Run: headless pygame with SDL's dummy video driver; simulated clock (each Clock.tick advances the game by its frame time, no real sleeping); random seed 0; keys injected as events and as key.get_pressed() state; no mouse input.
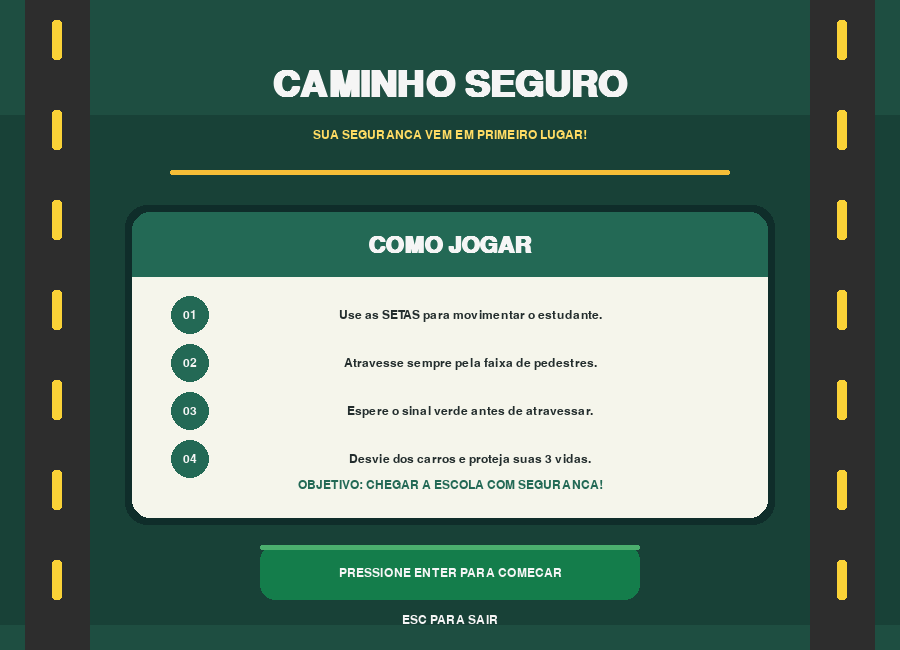
Frame 1 of 4 · flips 1–60 · no input
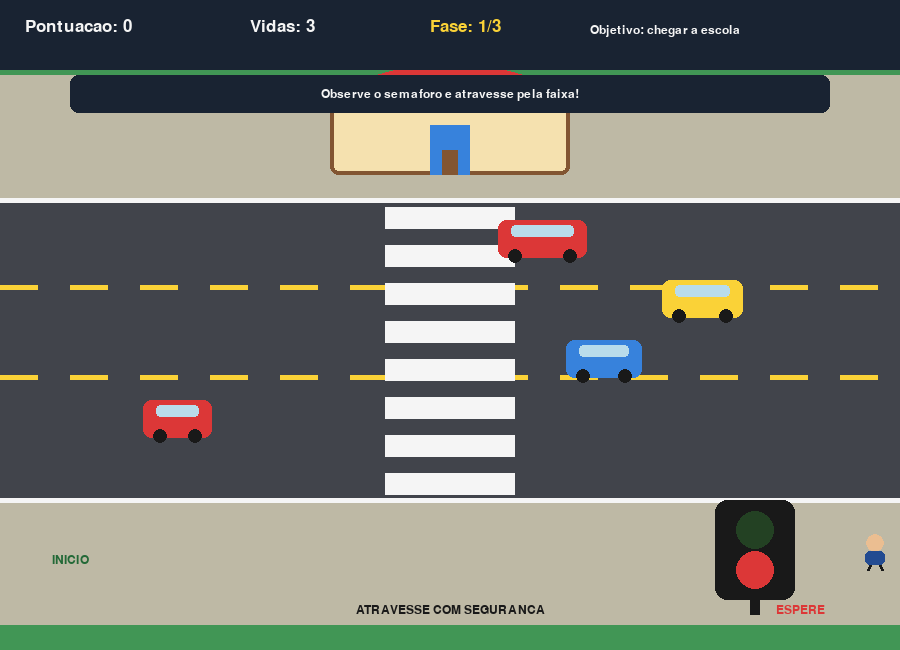
Frame 2 of 4 · flips 61–180 · tapped SPACE, RETURN · held RIGHT (→), D
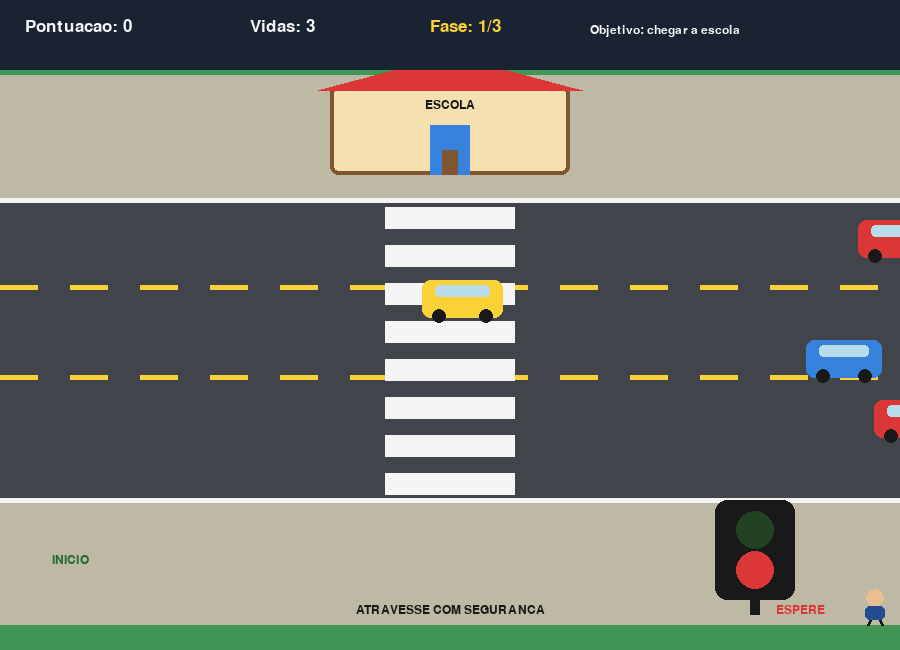
Frame 3 of 4 · flips 181–300 · held DOWN (↓), S
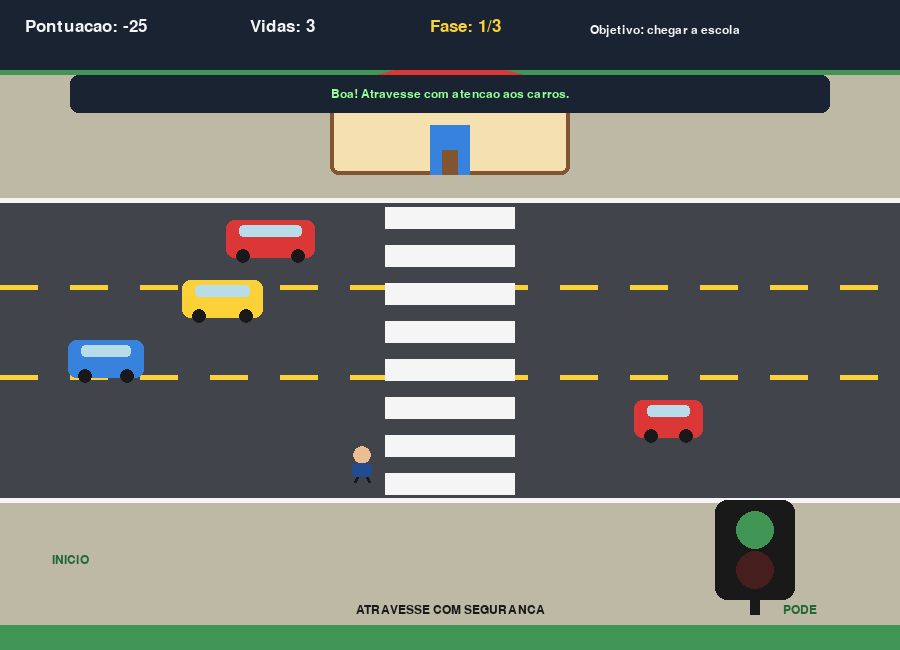
Frame 4 of 4 · flips 301–420 · held LEFT (←), A, UP (↑), W

The pygame program that drew these frames:

import pygame
import random
import sys

# ============================================================
# CAMINHO SEGURO - Jogo educativo sobre seguranca no transito
# Controles: setas do teclado | ENTER inicia/reinicia | ESC sai
# ============================================================

pygame.init()

LARGURA = 900
ALTURA = 650
TELA = pygame.display.set_mode((LARGURA, ALTURA))
pygame.display.set_caption("Caminho Seguro")

RELOGIO = pygame.time.Clock()
FPS = 60

# Cores
VERDE = (65, 150, 85)
VERDE_ESCURO = (35, 105, 55)
CINZA = (65, 68, 75)
CINZA_CLARO = (105, 108, 115)
BRANCO = (245, 245, 245)
PRETO = (25, 25, 25)
AMARELO = (250, 210, 55)
VERMELHO = (220, 55, 55)
AZUL = (55, 130, 220)
AZUL_ESCURO = (35, 75, 145)
MARROM = (130, 85, 50)

FONTE = pygame.font.SysFont("arial", 25)
FONTE_PEQUENA = pygame.font.SysFont("arial", 18)
FONTE_TITULO = pygame.font.SysFont("arial", 54, bold=True)
FONTE_SUBTITULO = pygame.font.SysFont("arial", 34, bold=True)

# Areas do cenario
CALCADA_SUPERIOR = pygame.Rect(0, 75, LARGURA, 125)
PISTA = pygame.Rect(0, 200, LARGURA, 300)
CALCADA_INFERIOR = pygame.Rect(0, 500, LARGURA, 125)
FAIXA = pygame.Rect(385, 200, 130, 300)
AREA_ESCOLA = pygame.Rect(330, 85, 240, 90)

# Jogador
TAMANHO_JOGADOR = 30
VELOCIDADE_JOGADOR = 4

# Configuracoes das tres fases
CONFIG_FASES = {
    1: {"multiplicador": 1.0, "duracao_sinal": 5000, "quantidade_carros": 4},
    2: {"multiplicador": 1.3, "duracao_sinal": 4000, "quantidade_carros": 5},
    3: {"multiplicador": 1.6, "duracao_sinal": 3000, "quantidade_carros": 6}
}

estado = "inicio"
pontuacao = 0
vidas = 3
fase_atual = 1
jogador = pygame.Rect(435, 535, TAMANHO_JOGADOR, TAMANHO_JOGADOR)
carros = []
tempo_sinal = 0
sinal_verde = False
mensagem = "Use as setas para se movimentar."
cor_mensagem = BRANCO
tempo_mensagem = 0
entrou_na_pista = False
travessia_segura = False
penalidade_aplicada = False
ultimo_tempo = 0


def desenhar_texto(texto, fonte, cor, x, y, centralizado=True):
    imagem = fonte.render(texto, True, cor)
    retangulo = imagem.get_rect()
    if centralizado:
        retangulo.center = (x, y)
    else:
        retangulo.topleft = (x, y)
    TELA.blit(imagem, retangulo)


def mostrar_mensagem(texto, cor=BRANCO, duracao=2200):
    global mensagem, cor_mensagem, tempo_mensagem
    mensagem = texto
    cor_mensagem = cor
    tempo_mensagem = pygame.time.get_ticks() + duracao


def criar_carros():
    global carros

    carros = []
    configuracao = CONFIG_FASES[fase_atual]

    # Distribui os carros pelas faixas da pista
    faixas_y = [220, 280, 340, 400, 460, 250]
    cores_carros = [VERMELHO, AZUL, AMARELO, (235, 235, 235), (30, 170, 170)]

    for i in range(configuracao["quantidade_carros"]):
        y = faixas_y[i]
        sentido = 1 if i % 2 == 0 else -1
        x = random.randint(-650, 850)
        largura = random.randint(65, 90)
        velocidade_base = random.uniform(2.0, 3.4)
        velocidade = velocidade_base * configuracao["multiplicador"]

        carros.append({
            "rect": pygame.Rect(x, y, largura, 38),
            "sentido": sentido,
            "velocidade": velocidade,
            "cor": random.choice(cores_carros)
        })


def reiniciar_travessia():
    """Reposiciona o jogador e limpa os dados da travessia atual."""
    global jogador, entrou_na_pista, travessia_segura, penalidade_aplicada

    jogador = pygame.Rect(435, 535, TAMANHO_JOGADOR, TAMANHO_JOGADOR)
    entrou_na_pista = False
    travessia_segura = False
    penalidade_aplicada = False


def reiniciar_jogo():
    global pontuacao, vidas, tempo_sinal, sinal_verde
    global estado, ultimo_tempo, fase_atual

    pontuacao = 0
    vidas = 3
    fase_atual = 1
    tempo_sinal = pygame.time.get_ticks()
    sinal_verde = False
    ultimo_tempo = pygame.time.get_ticks()

    reiniciar_travessia()
    criar_carros()
    mostrar_mensagem("Observe o semaforo e atravesse pela faixa!")
    estado = "jogando"


def avancar_fase():
    global fase_atual, tempo_sinal, sinal_verde

    if fase_atual < 3:
        fase_atual += 1
        reiniciar_travessia()

        # Reinicia o ciclo do semaforo ao comecar a nova fase
        tempo_sinal = pygame.time.get_ticks()
        sinal_verde = False

        # Cria os carros com a dificuldade da nova fase
        criar_carros()

        mostrar_mensagem(
            f"FASE {fase_atual}! O transito esta mais dificil!",
            AMARELO,
            3000
        )


def finalizar_travessia():
    global pontuacao, estado

    if travessia_segura:
        pontuacao += 100

        if fase_atual < 3:
            mostrar_mensagem(
                f"Travessia perfeita! +100 pontos. Preparado para a fase {fase_atual + 1}?",
                (150, 255, 150),
                2500
            )
            avancar_fase()
        else:
            pontuacao += 0
            mostrar_mensagem("Parabens! Voce concluiu as tres fases!", (150, 255, 150))
            estado = "vitoria"

    else:
        # Uma travessia perigosa nao permite avancar de fase.
        # O jogador volta ao inicio da mesma fase para tentar novamente.
        reiniciar_travessia()
        mostrar_mensagem(
            "Travessia nao foi perfeita! Tente novamente.",
            (255, 150, 100),
            2500
        )


def desenhar_cenario():
    TELA.fill(VERDE)

    # Calcadas e pista
    pygame.draw.rect(TELA, (190, 185, 165), CALCADA_SUPERIOR)
    pygame.draw.rect(TELA, (190, 185, 165), CALCADA_INFERIOR)
    pygame.draw.rect(TELA, CINZA, PISTA)

    # Bordas da pista
    pygame.draw.line(TELA, BRANCO, (0, 200), (LARGURA, 200), 5)
    pygame.draw.line(TELA, BRANCO, (0, 500), (LARGURA, 500), 5)

    # Linhas tracejadas das pistas
    for x in range(0, LARGURA, 70):
        pygame.draw.rect(TELA, AMARELO, (x, 285, 38, 5))
        pygame.draw.rect(TELA, AMARELO, (x, 375, 38, 5))

    # Faixa de pedestres
    for y in range(207, 495, 38):
        pygame.draw.rect(TELA, BRANCO, (FAIXA.x, y, FAIXA.width, 22))

    # Escola
    pygame.draw.rect(TELA, (245, 225, 175), AREA_ESCOLA, border_radius=8)
    pygame.draw.rect(TELA, MARROM, AREA_ESCOLA, 4, border_radius=8)
    pygame.draw.polygon(TELA, VERMELHO, [
        (AREA_ESCOLA.left - 12, AREA_ESCOLA.top + 5),
        (AREA_ESCOLA.centerx, AREA_ESCOLA.top - 30),
        (AREA_ESCOLA.right + 12, AREA_ESCOLA.top + 5)
    ])
    pygame.draw.rect(TELA, AZUL, (430, 125, 40, 50))
    pygame.draw.rect(TELA, MARROM, (442, 150, 16, 25))
    desenhar_texto("ESCOLA", FONTE_PEQUENA, PRETO, 450, 105)

    # Indicacoes das calcadas
    desenhar_texto("INICIO", FONTE_PEQUENA, VERDE_ESCURO, 70, 560)
    desenhar_texto("ATRAVESSE COM SEGURANCA", FONTE_PEQUENA, PRETO, 450, 610)

    # Semaforo maior na calcada inferior
    pygame.draw.rect(TELA, PRETO, (715, 500, 80, 100), border_radius=12)

    # Luz verde
    pygame.draw.circle(
        TELA,
        VERDE if sinal_verde else (35, 65, 35),
        (755, 530),
        19
    )

    # Luz vermelha
    pygame.draw.circle(
        TELA,
        (70, 30, 30) if sinal_verde else VERMELHO,
        (755, 570),
        19
    )

    # Poste
    pygame.draw.rect(TELA, PRETO, (750, 600, 10, 15))


def desenhar_texto_sinal():
    texto_sinal = "PODE" if sinal_verde else "ESPERE"
    cor_sinal = VERDE_ESCURO if sinal_verde else VERMELHO

    texto = FONTE_PEQUENA.render(texto_sinal, True, cor_sinal)
    texto_rect = texto.get_rect(center=(800, 610))

    TELA.blit(texto, texto_rect)


def desenhar_carros():
    for carro in carros:
        r = carro["rect"]
        pygame.draw.rect(TELA, carro["cor"], r, border_radius=8)
        pygame.draw.rect(TELA, (185, 220, 235), (r.x + 13, r.y + 5, r.width - 26, 12), border_radius=4)
        pygame.draw.circle(TELA, PRETO, (r.x + 17, r.bottom - 2), 7)
        pygame.draw.circle(TELA, PRETO, (r.right - 17, r.bottom - 2), 7)


def desenhar_jogador():
    # Corpo e cabeca do estudante
    pygame.draw.circle(TELA, (235, 190, 145), (jogador.centerx, jogador.y + 8), 9)
    pygame.draw.rect(TELA, AZUL_ESCURO, (jogador.x + 5, jogador.y + 16, 20, 14), border_radius=5)
    pygame.draw.line(TELA, PRETO, (jogador.x + 10, jogador.bottom), (jogador.x + 8, jogador.bottom + 5), 3)
    pygame.draw.line(TELA, PRETO, (jogador.x + 20, jogador.bottom), (jogador.x + 22, jogador.bottom + 5), 3)


def desenhar_interface():
    pygame.draw.rect(TELA, (25, 35, 50), (0, 0, LARGURA, 70))
    desenhar_texto(f"Pontuacao: {pontuacao}", FONTE, BRANCO, 25, 18, False)
    desenhar_texto(f"Vidas: {vidas}", FONTE, BRANCO, 250, 18, False)
    desenhar_texto(f"Fase: {fase_atual}/3", FONTE, AMARELO, 430, 18, False)
    desenhar_texto("Objetivo: chegar a escola", FONTE_PEQUENA, BRANCO, 590, 24, False)

    if pygame.time.get_ticks() < tempo_mensagem:
        pygame.draw.rect(TELA, (25, 35, 50), (70, 75, 760, 38), border_radius=8)
        desenhar_texto(mensagem, FONTE_PEQUENA, cor_mensagem, 450, 94)


def atualizar_sinal():
    global sinal_verde, tempo_sinal

    agora = pygame.time.get_ticks()
    duracao_sinal = CONFIG_FASES[fase_atual]["duracao_sinal"]

    if agora - tempo_sinal >= duracao_sinal:
        sinal_verde = not sinal_verde
        tempo_sinal = agora

        if sinal_verde:
            mostrar_mensagem("Sinal verde! Ainda observe os veiculos.", (150, 255, 150))
        else:
            mostrar_mensagem("Sinal vermelho! Aguarde na calcada.", (255, 150, 150))


def atualizar_carros():
    for carro in carros:
        carro["rect"].x += int(carro["velocidade"] * carro["sentido"])

        if carro["sentido"] == 1 and carro["rect"].left > LARGURA:
            carro["rect"].right = 0
        elif carro["sentido"] == -1 and carro["rect"].right < 0:
            carro["rect"].left = LARGURA


def aplicar_penalidade(texto):
    global pontuacao, penalidade_aplicada

    if not penalidade_aplicada:
        pontuacao -= 25
        mostrar_mensagem(texto, (255, 190, 90))
        penalidade_aplicada = True


def atualizar_jogador(teclas):
    global entrou_na_pista, travessia_segura

    dx = 0
    dy = 0

    if teclas[pygame.K_LEFT]:
        dx -= VELOCIDADE_JOGADOR
    if teclas[pygame.K_RIGHT]:
        dx += VELOCIDADE_JOGADOR
    if teclas[pygame.K_UP]:
        dy -= VELOCIDADE_JOGADOR
    if teclas[pygame.K_DOWN]:
        dy += VELOCIDADE_JOGADOR

    jogador.x += dx
    jogador.y += dy

    # Impede que o personagem saia pelas laterais ou do cenario
    jogador.left = max(10, jogador.left)
    jogador.right = min(LARGURA - 10, jogador.right)
    jogador.top = max(75, jogador.top)
    jogador.bottom = min(620, jogador.bottom)

    # Ao entrar na pista, verifica faixa e sinal
    if jogador.colliderect(PISTA) and not entrou_na_pista:
        entrou_na_pista = True

        esta_na_faixa = FAIXA.left <= jogador.centerx <= FAIXA.right
        travessia_segura = sinal_verde and esta_na_faixa

        if not esta_na_faixa:
            aplicar_penalidade("Use a faixa de pedestres! -25 pontos")
        elif not sinal_verde:
            aplicar_penalidade("Sinal vermelho: espere para atravessar! -25 pontos")
        else:
            mostrar_mensagem("Boa! Atravesse com atencao aos carros.", (150, 255, 150))

    # Ao chegar na calcada superior, verifica o resultado da travessia
    if entrou_na_pista and jogador.top <= 200:
        finalizar_travessia()


def verificar_colisoes():
    global vidas, estado

    for carro in carros:
        if jogador.colliderect(carro["rect"]):
            vidas -= 1
            reiniciar_travessia()
            mostrar_mensagem("Cuidado! Voce foi atingido. -1 vida", (255, 150, 150))

            if vidas <= 0:
                estado = "derrota"
            break



def desenhar_tela_inicio():
    # Fundo principal
    TELA.fill((24, 65, 55))

    # Faixas decorativas no fundo
    pygame.draw.rect(TELA, (30, 78, 65), (0, 0, LARGURA, 115))
    pygame.draw.rect(TELA, (30, 78, 65), (0, 625, LARGURA, 25))

    # Elementos decorativos de transito
    pygame.draw.rect(TELA, (45, 45, 45), (25, 0, 65, 650))
    pygame.draw.rect(TELA, (45, 45, 45), (810, 0, 65, 650))

    for y in range(20, 650, 90):
        pygame.draw.rect(TELA, AMARELO, (52, y, 10, 40), border_radius=3)
        pygame.draw.rect(TELA, AMARELO, (837, y, 10, 40), border_radius=3)

    # Titulo
    desenhar_texto(
        "CAMINHO SEGURO",
        FONTE_TITULO,
        BRANCO,
        LARGURA // 2,
        85
    )

    desenhar_texto(
        "SUA SEGURANCA VEM EM PRIMEIRO LUGAR!",
        FONTE_PEQUENA,
        (255, 220, 100),
        LARGURA // 2,
        135
    )

    # Faixa de destaque
    pygame.draw.rect(
        TELA, (245, 190, 55),
        (170, 170, 560, 5),
        border_radius=3
    )

    # Cartao principal
    pygame.draw.rect(
        TELA, (15, 45, 42),
        (125, 205, 650, 320),
        border_radius=22
    )

    pygame.draw.rect(
        TELA, (245, 245, 235),
        (132, 212, 636, 306),
        border_radius=18
    )

    # Cabecalho do cartao
    pygame.draw.rect(
        TELA, (35, 105, 85),
        (132, 212, 636, 65),
        border_radius=18
    )
    pygame.draw.rect(
        TELA, (35, 105, 85),
        (132, 250, 636, 27)
    )

    desenhar_texto(
        "COMO JOGAR",
        FONTE_SUBTITULO,
        BRANCO,
        LARGURA // 2,
        245
    )

    # Instrucoes
    instrucoes = [
        ("01", "Use as SETAS para movimentar o estudante."),
        ("02", "Atravesse sempre pela faixa de pedestres."),
        ("03", "Espere o sinal verde antes de atravessar."),
        ("04", "Desvie dos carros e proteja suas 3 vidas.")
    ]

    y = 315

    for numero, instrucao in instrucoes:
        pygame.draw.circle(TELA, (35, 105, 85), (190, y), 19)

        desenhar_texto(
            numero,
            FONTE_PEQUENA,
            BRANCO,
            190,
            y
        )

        desenhar_texto(
            instrucao,
            FONTE_PEQUENA,
            (35, 45, 45),
            470,
            y
        )

        y += 48

    # Mensagem de objetivo
    desenhar_texto(
        "OBJETIVO: CHEGAR A ESCOLA COM SEGURANCA!",
        FONTE_PEQUENA,
        (35, 105, 85),
        LARGURA // 2,
        485
    )

    # Botao de inicio
    pygame.draw.rect(
        TELA, (20, 125, 75),
        (260, 545, 380, 55),
        border_radius=15
    )

    pygame.draw.rect(
        TELA, (75, 175, 110),
        (260, 545, 380, 5),
        border_radius=3
    )

    desenhar_texto(
        "PRESSIONE ENTER PARA COMECAR",
        FONTE_PEQUENA,
        BRANCO,
        LARGURA // 2,
        573
    )

    desenhar_texto(
        "ESC PARA SAIR",
        FONTE_PEQUENA,
        BRANCO,
        LARGURA // 2,
        620
    )



def desenhar_tela_final(vitoria):
    # Fundo principal
    TELA.fill((24, 65, 55) if vitoria else (75, 40, 40))

    # Faixas decorativas laterais
    pygame.draw.rect(TELA, (45, 45, 45), (25, 0, 65, 650))
    pygame.draw.rect(TELA, (45, 45, 45), (810, 0, 65, 650))

    for y in range(20, 650, 90):
        pygame.draw.rect(TELA, AMARELO, (52, y, 10, 40), border_radius=3)
        pygame.draw.rect(TELA, AMARELO, (837, y, 10, 40), border_radius=3)

    # Titulo principal
    titulo = "VOCE CHEGOU A ESCOLA!" if vitoria else "FIM DE JOGO"

    desenhar_texto(
        titulo,
        FONTE_TITULO,
        BRANCO,
        LARGURA // 2,
        95
    )

    # Painel central
    pygame.draw.rect(
        TELA, (15, 45, 42),
        (115, 155, 670, 340),
        border_radius=22
    )

    pygame.draw.rect(
        TELA, (245, 245, 235),
        (122, 162, 656, 326),
        border_radius=18
    )

    # Resultado da partida
    if vitoria:
        desenhar_texto(
            "MISSAO CONCLUIDA!",
            FONTE_SUBTITULO,
            (25, 135, 75),
            LARGURA // 2,
            210
        )

        desenhar_texto(
            "Parabens! Voce realizou tres travessias perfeitas.",
            FONTE_PEQUENA,
            (35, 45, 45),
            LARGURA // 2,
            265
        )

        desenhar_texto(
            "Voce demonstrou responsabilidade no transito!",
            FONTE_PEQUENA,
            (35, 105, 85),
            LARGURA // 2,
            305
        )

    else:
        desenhar_texto(
            "ATENCAO! VOCE NAO CONCLUIU A MISSAO.",
            FONTE_SUBTITULO,
            (190, 55, 45),
            LARGURA // 2,
            220
        )

        desenhar_texto(
            "Suas vidas acabaram durante o percurso.",
            FONTE_PEQUENA,
            (35, 45, 45),
            LARGURA // 2,
            275
        )

        desenhar_texto(
            "Lembre-se: respeite o sinal e use a faixa!",
            FONTE_PEQUENA,
            (170, 65, 45),
            LARGURA // 2,
            315
        )

    # Cartao de pontuacao
    pygame.draw.rect(
        TELA, (35, 105, 85),
        (245, 355, 410, 90),
        border_radius=15
    )

    desenhar_texto(
        "PONTUACAO FINAL",
        FONTE_PEQUENA,
        BRANCO,
        LARGURA // 2,
        380
    )

    desenhar_texto(
        str(pontuacao),
        FONTE_TITULO,
        AMARELO,
        LARGURA // 2,
        417
    )

    # Botao de jogar novamente
    pygame.draw.rect(
        TELA, (20, 125, 75),
        (245, 525, 410, 55),
        border_radius=15
    )

    pygame.draw.rect(
        TELA, (75, 175, 110),
        (245, 525, 410, 5),
        border_radius=3
    )

    desenhar_texto(
        "ENTER - JOGAR NOVAMENTE",
        FONTE_PEQUENA,
        BRANCO,
        LARGURA // 2,
        553
    )

    desenhar_texto(
        "ESC - SAIR DO JOGO",
        FONTE_PEQUENA,
        BRANCO,
        LARGURA // 2,
        620
    )


# ---------------------- GAME LOOP ----------------------
executando = True

while executando:
    RELOGIO.tick(FPS)

    # INPUT: eventos e comandos do jogador
    for evento in pygame.event.get():
        if evento.type == pygame.QUIT:
            executando = False

        elif evento.type == pygame.KEYDOWN:
            if evento.key == pygame.K_ESCAPE:
                executando = False

            elif evento.key == pygame.K_RETURN:
                if estado in ("inicio", "vitoria", "derrota"):
                    reiniciar_jogo()

    # UPDATE: atualiza as regras e os objetos
    if estado == "jogando":
        teclas = pygame.key.get_pressed()
        atualizar_sinal()
        atualizar_carros()
        atualizar_jogador(teclas)

        if estado == "jogando":
            verificar_colisoes()

    # DRAW: desenha a tela conforme o estado atual
    if estado == "inicio":
        desenhar_tela_inicio()

    elif estado == "jogando":
        desenhar_cenario()
        desenhar_carros()
        desenhar_texto_sinal()
        desenhar_jogador()
        desenhar_interface()

    elif estado == "vitoria":
        desenhar_tela_final(True)

    elif estado == "derrota":
        desenhar_tela_final(False)

    pygame.display.flip()

pygame.quit()
sys.exit()
